Run: headless pygame with SDL's dummy video driver; simulated clock (each Clock.tick advances the game by its frame time, no real sleeping); random seed 0; keys injected as events and as key.get_pressed() state; no mouse input.
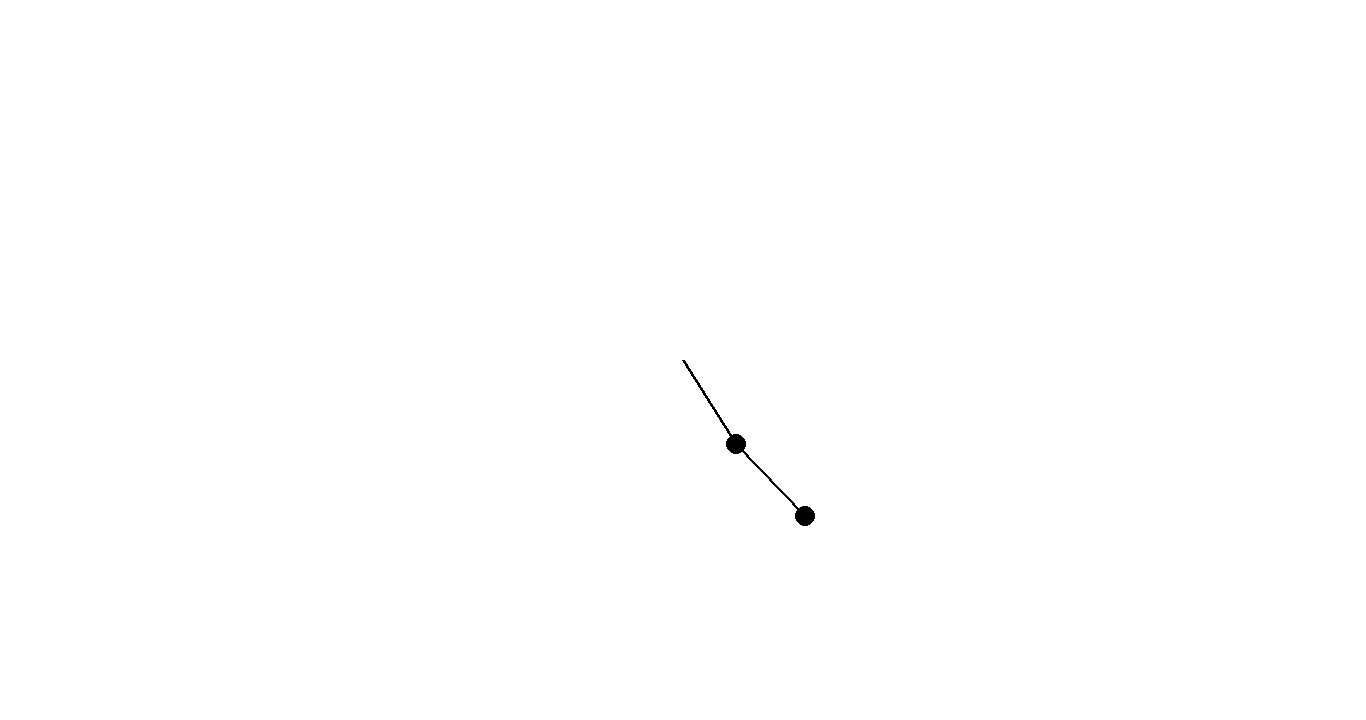
Frame 1 of 4 · flips 1–60 · no input
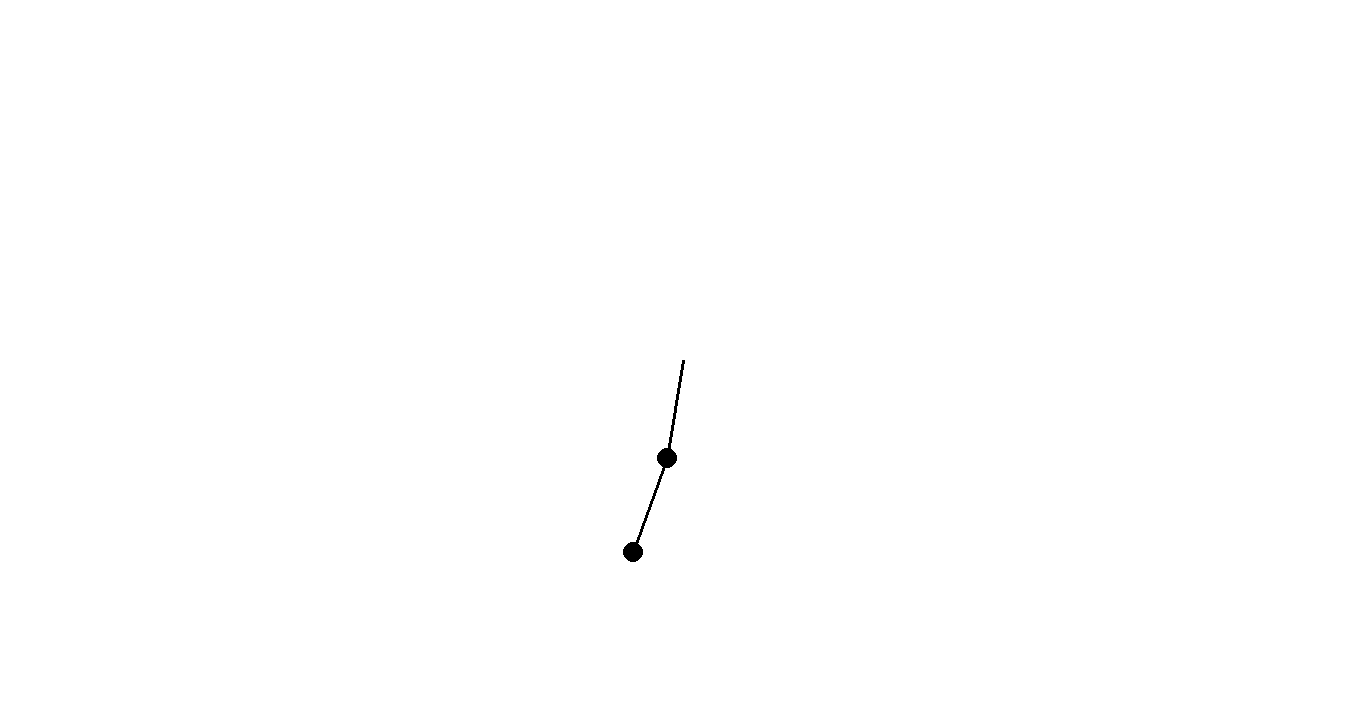
Frame 2 of 4 · flips 61–180 · tapped SPACE, RETURN · held RIGHT (→), D
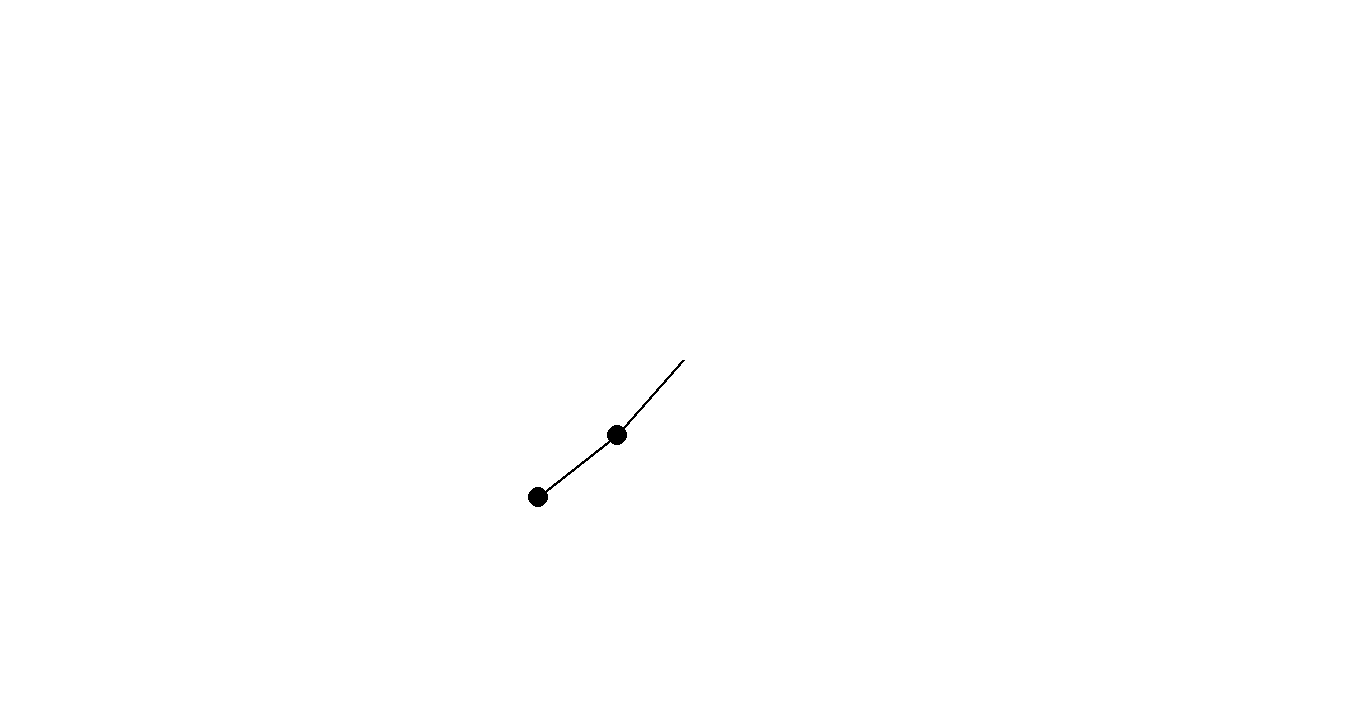
Frame 3 of 4 · flips 181–300 · held DOWN (↓), S
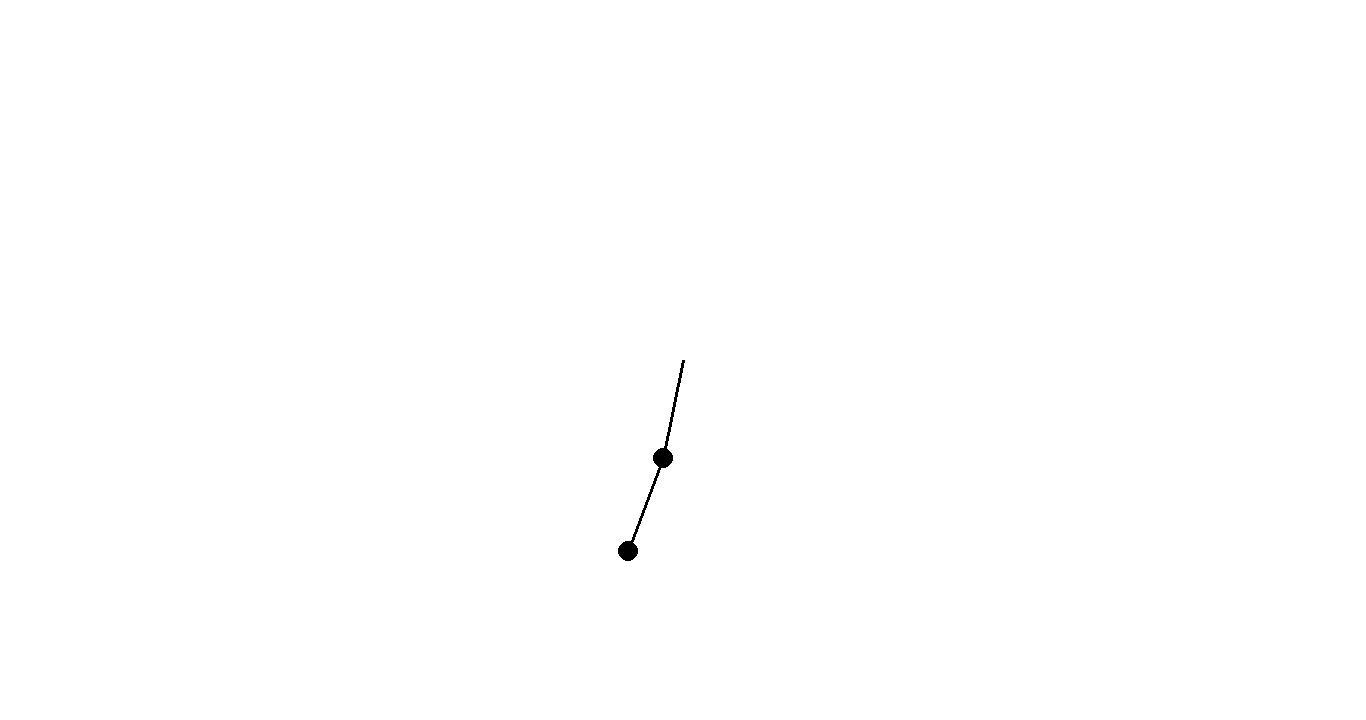
Frame 4 of 4 · flips 301–420 · held LEFT (←), A, UP (↑), W

The pygame program that drew these frames:

import pygame
import math

r1 = 100
r2 = 100
m1 = 1
m2 = 1
a1 = math.pi/4
a2 = math.pi/4
x2 = 10
y2 = 10
cx = 683
cy = 360
a1_v = 0
a1_a = 0
a2_v = 0
a2_a = 0
g = 0.02
wScreen = 1366
hScreen = 720
win = pygame.display.set_mode( (wScreen, hScreen) )

def draw():
    x1 = cx + r1 * math.sin(a1)
    y1 = cy + r1 * math.cos(a1)
    x2 = x1 + r2 * math.sin(a2)
    y2 = y1 + r2 * math.cos(a2)

    pygame.draw.circle( win, (0, 0, 0), list(map(int, (x1, y1))) , 10 )
    pygame.draw.circle( win, (0, 0, 0), list(map(int, (x2, y2))) , 10 )

    pygame.draw.line( win, (0, 0, 0), (cx, cy), (x1, y1), 3 )
    pygame.draw.line( win, (0, 0, 0), (x1, y1), (x2, y2), 3 )
    pygame.draw.line( win, (0, 0, 0), (x1, y1), (x2, y2), 3 )
    #pygame.draw.line( win, (0, 0, 0), (x2_t, y2_t), (x2, y2), 1 )


def redraw():
    win.fill( (255, 255, 255) )
    draw( )
    pygame.display.update()

def to_pygame( coords, h = hScreen, w = wScreen):
    return (coords[0], h - coords[1])


run = True

while run:

    redraw()

    a1_v += a1_a
    a2_v += a2_a

    a1 += a1_v
    a2 += a2_v

    num1 = -g * ( 2 * m1 + m2) * math.sin(a1)
    num2 = -m2 * g * math.sin(a1 - 2*a2)
    num3 = -2 * math.sin(a1 -a2) * m2
    num4 = a2_v*a2_v* r2 + a1_v*a1_v * r1 * math.cos(a1 - a2)
    den = r1 * ( 2*m1 + m2 - m2*math.cos(2*a1 - 2*a2))
    a1_a = (num1 + num2 + num3 * num4)/ den

    num1 = 2 * math.sin(a1 - a2)
    num2 = (a1_v * a1_v * r1 *(m1 + m2))
    num3 = g*(m1 + m2) * math.cos(a1)
    num4 = a2_v * a2_v * r2*m2*math.cos(a1-a2)
    den = r2 * (2 * m1 + m2 - m2 * math.cos(2 * a1 - 2 * a2))
    a2_a = ( num1*(num2 + num3 + num4)) / den

    for event in pygame.event.get():
        if event.type == pygame.QUIT:
            run = False
